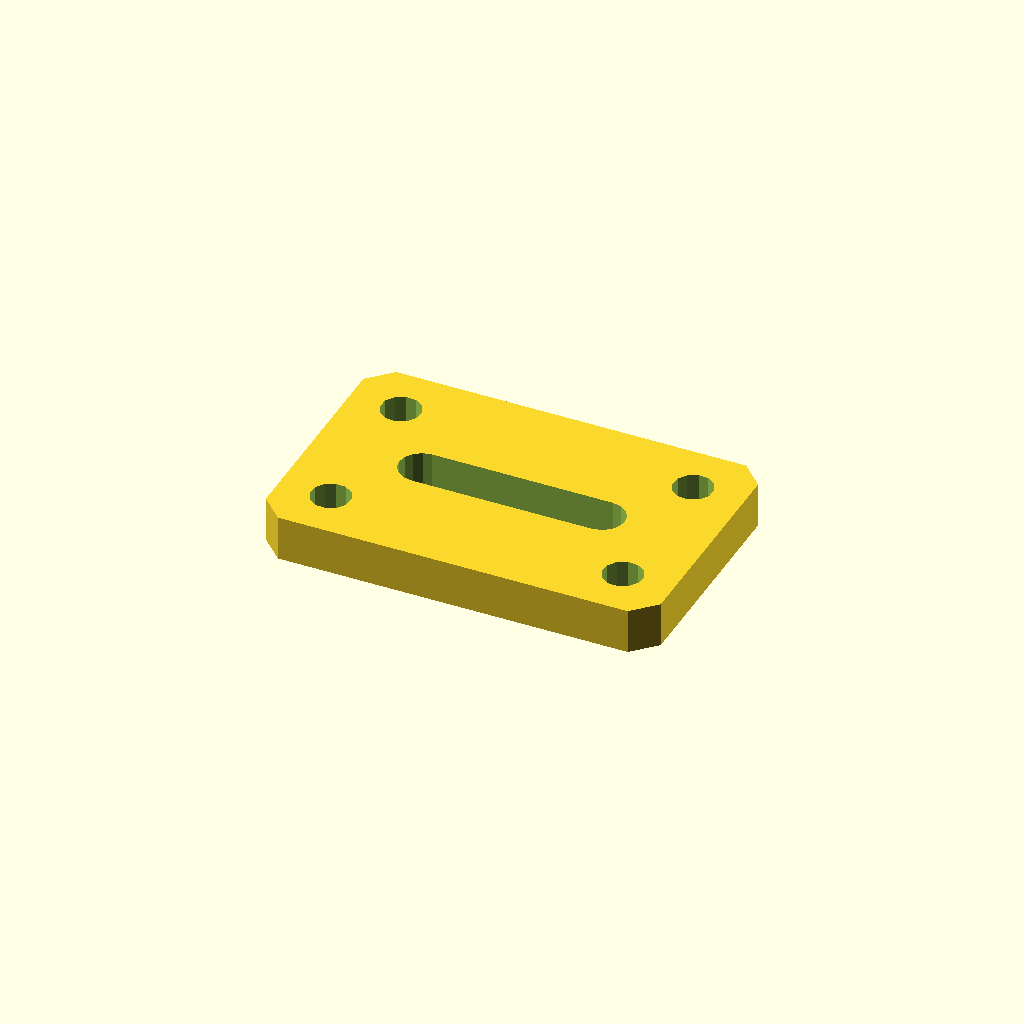
Cell 1: the model at its default parameters.
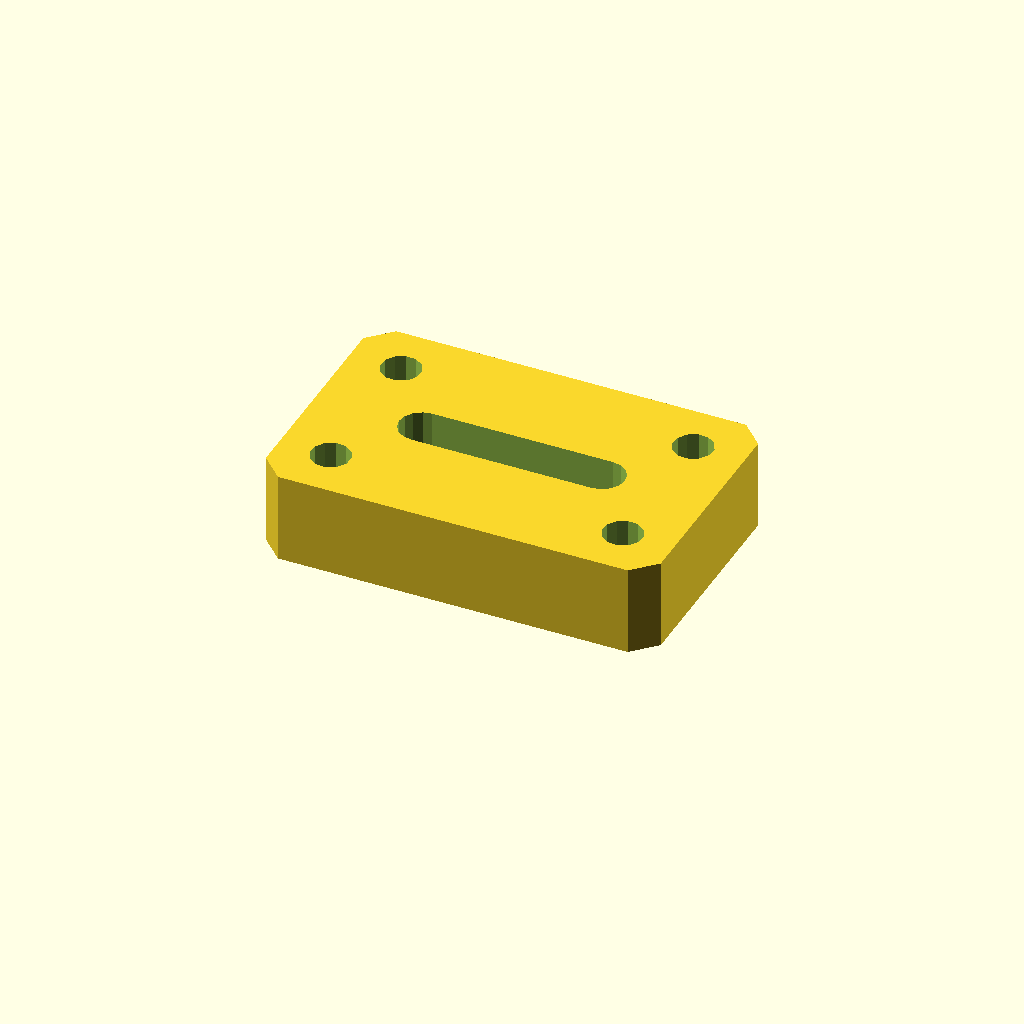
Cell 2: the same model with plate_t = 16.
All cells are drawn from one camera (rotation 55°, 0°, 25°, orthographic, colour scheme Cornfield), so only the parameter changes between them.
The OpenSCAD source (optional_data/data/sketch4/bracketplates/part_0195.scad):
$fn = 32;

// ----------------------------------------------------------------------
// Bracket plate: slot plate 70 x 45
// ----------------------------------------------------------------------

// --- parameters (mm) ---
hole_r = 3.5;             // bolt hole radius
plate_t = 8;              // plate thickness, Z (extrusion height)
plate_l = 70;             // plate length
plate_w = 45;             // plate width
slot_l = 32;              // slot straight length
slot_r = 4;               // slot end radius

slot_len = slot_l + 2 * slot_r;
slot_w = 2 * slot_r;
hole_d2 = 2 * hole_r;

profile = [[4, 0], [66, 0], [70, 4], [70, 41], [66, 45], [4, 45], [0, 41], [0, 4]];  // primary outline, 8 points, counter clockwise
void_1 = [[51, 18.5], [52.531, 18.804], [53.828, 19.672], [54.696, 20.969], [55, 22.5], [54.696, 24.031], [53.828, 25.328], [52.531, 26.196], [51, 26.5], [19, 26.5], [17.469, 26.196], [16.172, 25.328], [15.304, 24.031], [15, 22.5], [15.304, 20.969], [16.172, 19.672], [17.469, 18.804], [19, 18.5]];  // grip slot, 18 points
void_2 = [[12.536, 36.568], [11.741, 38.196], [10.239, 39.209], [8.432, 39.336], [6.804, 38.541], [5.791, 37.039], [5.664, 35.232], [6.459, 33.604], [7.961, 32.591], [9.768, 32.464], [11.396, 33.259], [12.409, 34.761]];  // corner hole, 12 points
void_3 = [[12.536, 9.768], [11.741, 11.396], [10.239, 12.409], [8.432, 12.536], [6.804, 11.741], [5.791, 10.239], [5.664, 8.432], [6.459, 6.804], [7.961, 5.791], [9.768, 5.664], [11.396, 6.459], [12.409, 7.961]];  // corner hole, 12 points
void_4 = [[64.336, 36.568], [63.541, 38.196], [62.039, 39.209], [60.232, 39.336], [58.604, 38.541], [57.591, 37.039], [57.464, 35.232], [58.259, 33.604], [59.761, 32.591], [61.568, 32.464], [63.196, 33.259], [64.209, 34.761]];  // corner hole, 12 points
void_5 = [[64.336, 9.768], [63.541, 11.396], [62.039, 12.409], [60.232, 12.536], [58.604, 11.741], [57.591, 10.239], [57.464, 8.432], [58.259, 6.804], [59.761, 5.791], [61.568, 5.664], [63.196, 6.459], [64.209, 7.961]];  // corner hole, 12 points

// --- the one profile operation ---
difference() {
  linear_extrude(height = plate_t) polygon(points = profile);
  translate([0, 0, -1])
    linear_extrude(height = plate_t + 2) polygon(points = void_1);
  translate([0, 0, -1])
    linear_extrude(height = plate_t + 2) polygon(points = void_2);
  translate([0, 0, -1])
    linear_extrude(height = plate_t + 2) polygon(points = void_3);
  translate([0, 0, -1])
    linear_extrude(height = plate_t + 2) polygon(points = void_4);
  translate([0, 0, -1])
    linear_extrude(height = plate_t + 2) polygon(points = void_5);
}
Customizer parameters (derived from the source; name, type, default, range or options):
hole_r: number, default 3.5
plate_t: number, default 8
plate_l: number, default 70
plate_w: number, default 45
slot_l: number, default 32
slot_r: number, default 4
